Run: headless pygame with SDL's dummy video driver; simulated clock (each Clock.tick advances the game by its frame time, no real sleeping); random seed 0; keys injected as events and as key.get_pressed() state; no mouse input.
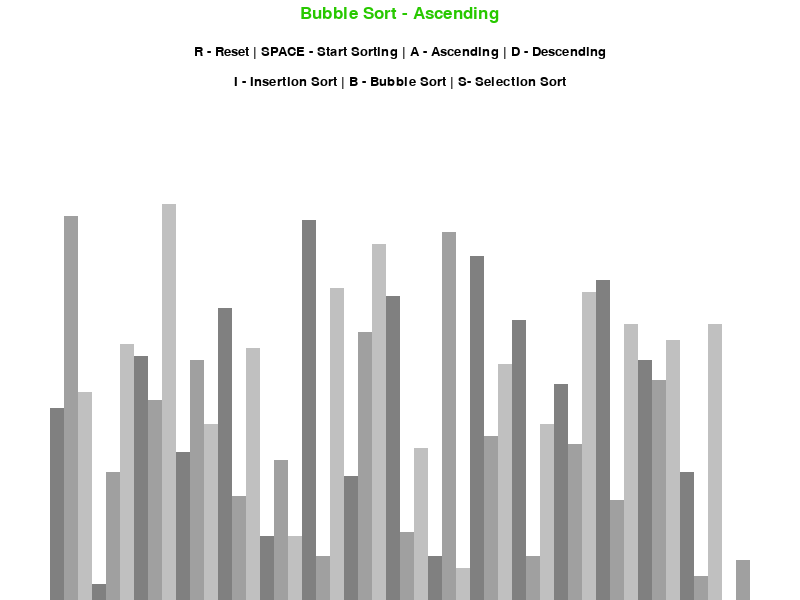
Frame 1 of 4 · flips 1–60 · no input
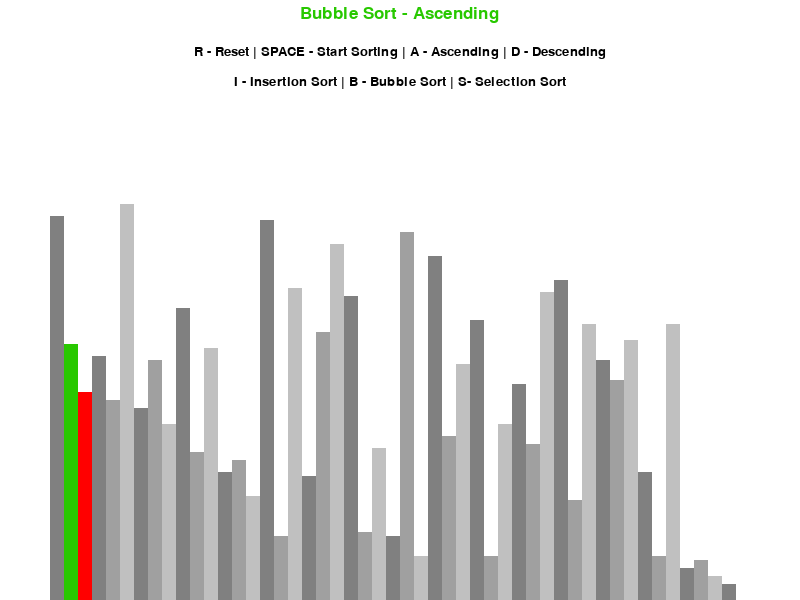
Frame 2 of 4 · flips 61–180 · tapped SPACE, RETURN · held RIGHT (→), D
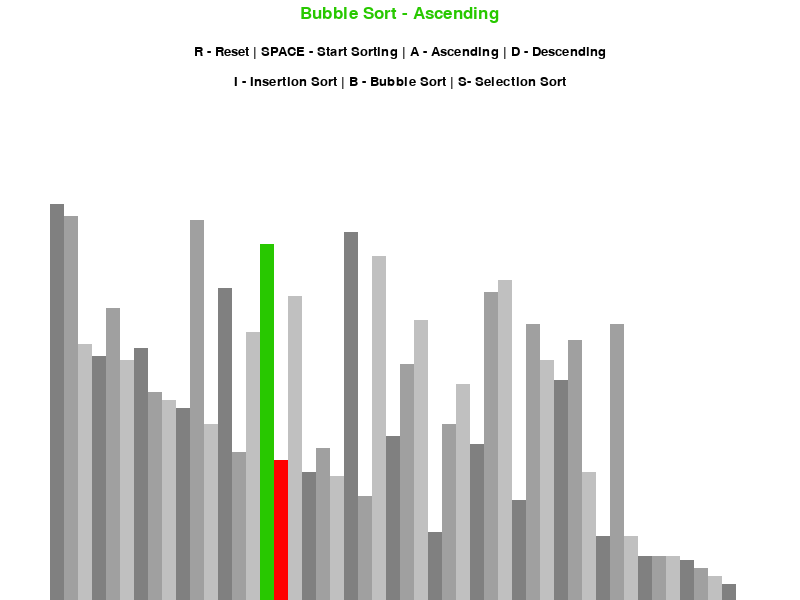
Frame 3 of 4 · flips 181–300 · held DOWN (↓), S
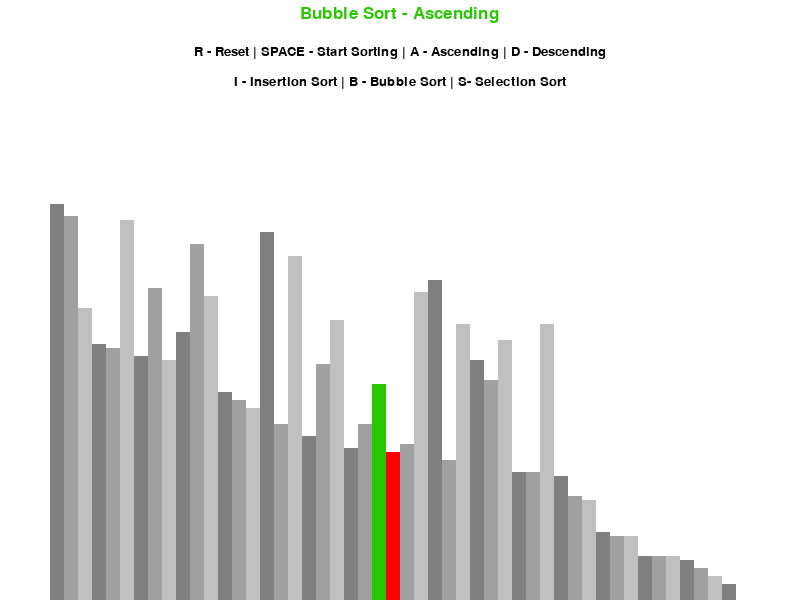
Frame 4 of 4 · flips 301–420 · held LEFT (←), A, UP (↑), W

The pygame program that drew these frames:

import pygame #Module, It includes computer graphics and sound libraries designed to be used with the Python programming language.
import random #This module implements pseudo-random number generators for various distributions.
import math
pygame.init() #initialize all imported pygame modules.

class DrawInformation: #defining global variables
	BLACK = 0, 0, 0   # R, G, B  Red Green Blue degrees
	WHITE = 255, 255, 255
	RED = 255, 0, 0
	GREEN = 40, 200, 0

	BACKGROUND_COLOR = WHITE

	GRADIENTS = [      # GRADIENTS of the bar graph, here we have 3
		(128, 128, 128), #Again in RGB format
		(160, 160, 160),
		(192, 192, 192)
	]

	FONT = pygame.font.SysFont('comicsans', 20) #which font to use
	LARGE_FONT = pygame.font.SysFont('comicsans', 25)

	SIDE_PAD = 100 #  It's abput pixels , more the pixels the smaller the graphs will look & fit
	TOP_PAD = 150 # Deals with height of the graph

	def __init__(self, width, height, lst): #lst will be the list of numbers with width & height
		self.width = width
		self.height = height

		self.window = pygame.display.set_mode((width, height))  #window the output will be displayed on
		pygame.display.set_caption("Sorting Algorithm Visualizer") #Title of the window
		self.set_list(lst)

	def set_list(self, lst): #Creating the visualization
		self.lst = lst
		self.min_val = min(lst) #lowest bar graph
		self.max_val = max(lst) # highest bar hraph

		self.block_width = round((self.width - self.SIDE_PAD) / len(lst)) #Area of the screen - Area left over
		self.block_height = math.floor((self.height - self.TOP_PAD) / (self.max_val - self.min_val)) #how high a bar should be , relational
		self.start_x = self.SIDE_PAD // 2


def draw(draw_info, algo_name, ascending):
	draw_info.window.fill(draw_info.BACKGROUND_COLOR)  # FILL the screen with this colour

	title = draw_info.LARGE_FONT.render(f"{algo_name} - {'Ascending' if ascending else 'Descending'}", 1, draw_info.GREEN)
	draw_info.window.blit(title, (draw_info.width/2 - title.get_width()/2 , 5)) #To fix the title in the screen

	controls = draw_info.FONT.render("R - Reset | SPACE - Start Sorting | A - Ascending | D - Descending", 1, draw_info.BLACK)
	draw_info.window.blit(controls, (draw_info.width/2 - controls.get_width()/2 , 45))

	sorting = draw_info.FONT.render("I - Insertion Sort | B - Bubble Sort | S- Selection Sort", 1, draw_info.BLACK)
	draw_info.window.blit(sorting, (draw_info.width/2 - sorting.get_width()/2 , 75))

	draw_list(draw_info)
	pygame.display.update()

#FUNCTION to draw the graphs

def draw_list(draw_info, color_positions={}, clear_bg=False):
	lst = draw_info.lst

	if clear_bg:
		clear_rect = (draw_info.SIDE_PAD//2, draw_info.TOP_PAD,
						draw_info.width - draw_info.SIDE_PAD, draw_info.height - draw_info.TOP_PAD)
		pygame.draw.rect(draw_info.window, draw_info.BACKGROUND_COLOR, clear_rect)

#Drawing each bar
	for i, val in enumerate(lst):
		x = draw_info.start_x + i * draw_info.block_width
		y = draw_info.height - (val - draw_info.min_val) * draw_info.block_height

		color = draw_info.GRADIENTS[i % 3] #Gives different colour for all 3 bars everytime

		if i in color_positions:
			color = color_positions[i]

		pygame.draw.rect(draw_info.window, color, (x, y, draw_info.block_width, draw_info.height))

	if clear_bg:
		pygame.display.update()

# Generating a list which will be shown once we run the program
def generate_starting_list(n, min_val, max_val):
	lst = []

	for _ in range(n):
		val = random.randint(min_val, max_val)
		lst.append(val)

	return lst


def bubble_sort(draw_info, ascending=True):
	lst = draw_info.lst

	for i in range(len(lst) - 1):
		for j in range(len(lst) - 1 - i):
			num1 = lst[j]
			num2 = lst[j + 1]

			if (num1 > num2 and ascending) or (num1 < num2 and not ascending):
				lst[j], lst[j + 1] = lst[j + 1], lst[j]
				draw_list(draw_info, {j: draw_info.GREEN, j + 1: draw_info.RED}, True)
				yield True

	return lst

def insertion_sort(draw_info, ascending=True):
	lst = draw_info.lst

	for i in range(1, len(lst)):
		current = lst[i]

		while True:
			ascending_sort = i > 0 and lst[i - 1] > current and ascending
			descending_sort = i > 0 and lst[i - 1] < current and not ascending

			if not ascending_sort and not descending_sort:
				break

			lst[i] = lst[i - 1]
			i = i - 1
			lst[i] = current
			draw_list(draw_info, {i - 1: draw_info.GREEN, i: draw_info.RED}, True)
			yield True

	return lst

def selection_sort(draw_info, ascending=True):
    lst = draw_info.lst
    for i in range(len(lst) - 1):
        min_idx = i
        for j in range(i+1, len(lst)):
            if (lst[j] < lst[min_idx] and ascending) or (lst[j] > lst[min_idx] and not ascending):
                min_idx = j
        if (min_idx != i):
            lst[i], lst[min_idx] = lst[min_idx], lst[i]
            draw_list(draw_info, {i: draw_info.GREEN,
                                  min_idx: draw_info.RED}, True)
            yield True
    return lst


def main():
	run = True
	clock = pygame.time.Clock()

	n = 50 # Number of ELements
	min_val = 0 # min value
	max_val = 100 # max value

	lst = generate_starting_list(n, min_val, max_val)
	draw_info = DrawInformation(800, 600, lst) # WIDTH & HEIGHT of the graph
	sorting = False
	ascending = True

	sorting_algorithm = bubble_sort
	sorting_algo_name = "Bubble Sort"
	sorting_algorithm_generator = None

	while run:
		clock.tick(60)  # SPEED with which the sorting is running

		if sorting:
			try:
				next(sorting_algorithm_generator)
			except StopIteration:
				sorting = False
		else:
			draw(draw_info, sorting_algo_name, ascending)

		for event in pygame.event.get():
			if event.type == pygame.QUIT:
				run = False

			if event.type != pygame.KEYDOWN:
				continue


 # What problem will be executed on pressing that particular key
			if event.key == pygame.K_r:
				lst = generate_starting_list(n, min_val, max_val)
				draw_info.set_list(lst)
				sorting = False
			elif event.key == pygame.K_SPACE and sorting == False:
				sorting = True
				sorting_algorithm_generator = sorting_algorithm(draw_info, ascending)
			elif event.key == pygame.K_a and not sorting:
				ascending = True
			elif event.key == pygame.K_d and not sorting:
				ascending = False
			elif event.key == pygame.K_i and not sorting:
				sorting_algorithm = insertion_sort
				sorting_algo_name = "Insertion Sort"
			elif event.key == pygame.K_b and not sorting:
				sorting_algorithm = bubble_sort
				sorting_algo_name = "Bubble Sort"
			elif event.key == pygame.K_s and not sorting:
				sorting_algorithm = selection_sort
				sorting_algo_name = "Selection Sort"

	pygame.quit()


if __name__ == "__main__":
	main()
